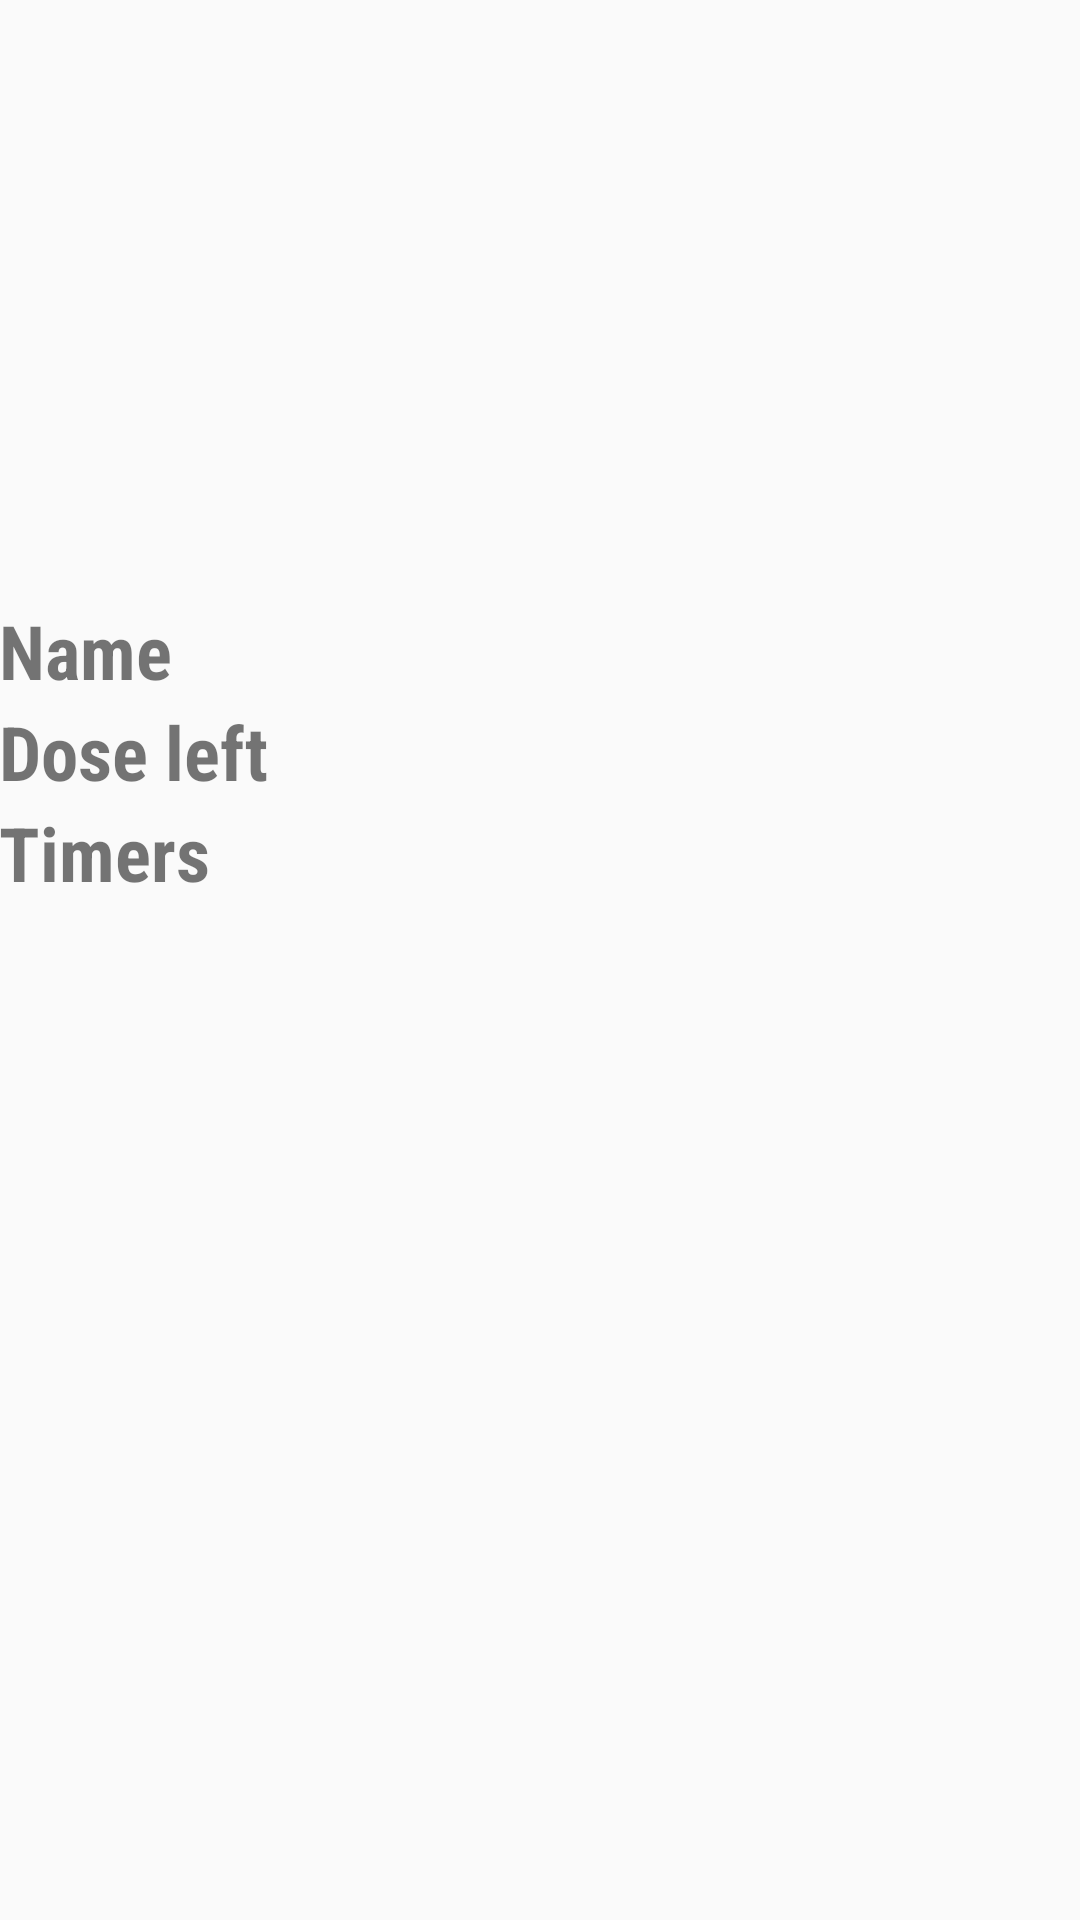

Layout XML and referenced resources for this Android screen:
<!-- AndroidManifest.xml: application theme AppTheme -->
<!-- res/layout/activity_med_profile.xml -->
<?xml version="1.0" encoding="utf-8"?>
<RelativeLayout xmlns:android="http://schemas.android.com/apk/res/android"
    xmlns:tools="http://schemas.android.com/tools"
    android:layout_width="match_parent"
    android:layout_height="match_parent"
    android:paddingBottom="@dimen/activity_vertical_margin"
    android:paddingLeft="@dimen/activity_horizontal_margin"
    android:paddingRight="@dimen/activity_horizontal_margin"
    android:paddingTop="@dimen/activity_vertical_margin"
    tools:context="com.example.mahe.capsule.med_profile">




    <LinearLayout
        android:orientation="vertical"
        android:layout_width="wrap_content"
        android:layout_height="wrap_content"

        android:layout_alignParentLeft="true"
        android:layout_alignParentStart="true">

        <LinearLayout
            android:orientation="horizontal"
            android:layout_width="wrap_content"
            android:layout_height="wrap_content"
            android:layout_gravity="center_horizontal"
            >
            <ImageView
                android:layout_width="330dp"
                android:layout_height="200dp"
                android:id="@+id/imageView3" />

        </LinearLayout>

        <LinearLayout
            android:orientation="horizontal"
            android:layout_width="wrap_content"
            android:layout_height="wrap_content">

            <TextView
                android:layout_width="wrap_content"
                android:layout_height="wrap_content"
                android:text="Name"
                android:textSize="25dp"

                android:fontFamily="sans-serif-condensed"
                android:textStyle="bold"


                android:id="@+id/medNameLabel"

                />


            <TextView
                android:layout_width="wrap_content"
                android:layout_height="wrap_content"
                android:textSize="25dp"

                android:layout_marginLeft="10dp"
                android:id="@+id/medNameTv"

                />




        </LinearLayout>

        <LinearLayout
            android:orientation="horizontal"
            android:layout_width="wrap_content"
            android:layout_height="wrap_content">

            <TextView
                android:layout_width="wrap_content"
                android:layout_height="wrap_content"
                android:text="Dose left"
                android:textSize="25dp"
                android:fontFamily="sans-serif-condensed"
                android:textStyle="bold"

                android:id="@+id/dosageLabel"

                />
            <TextView
                android:layout_width="wrap_content"
                android:layout_height="wrap_content"
                android:layout_marginLeft="10dp"
                android:textSize="25dp"
                android:id="@+id/dosageTv"

                />





        </LinearLayout>

        <LinearLayout
            android:orientation="horizontal"
            android:layout_width="wrap_content"
            android:layout_height="wrap_content">

            <TextView
                android:layout_width="wrap_content"
                android:layout_height="wrap_content"
                android:text="Timers"
                android:id="@+id/TimersLabel"
                android:textSize="25dp"
                android:fontFamily="sans-serif-condensed"
                android:textStyle="bold"

                />

            <TextView
                android:layout_width="wrap_content"
                android:layout_height="wrap_content"
                android:layout_marginLeft="10dp"
                android:textSize="25dp"
                android:id="@+id/TimersTv"

                />





        </LinearLayout>
    </LinearLayout>

    <LinearLayout
        android:orientation="vertical"
        android:layout_width="wrap_content"
        android:layout_height="wrap_content"
        android:layout_alignParentBottom="true"
        android:layout_centerHorizontal="true"

        android:id="@+id/timer_layout"
        android:layout_marginBottom="48dp">


    </LinearLayout>


</RelativeLayout>
<!-- resources referenced by this layout -->
<resources>
  <style name="AppTheme" parent="Theme.AppCompat.Light.DarkActionBar">
          
          <item name="colorPrimary">@color/colorPrimary</item>
          <item name="colorPrimaryDark">@color/colorPrimaryDark</item>
          <item name="colorAccent">@color/colorAccent</item>
      </style>
  <!-- not gathered from this repository: default colours our renderer supplied (Android Studio template values) -->
  <color name="colorPrimary">#FF6200EE</color>
  <color name="colorPrimaryDark">#FF3700B3</color>
  <color name="colorAccent">#FF03DAC5</color>
</resources>
